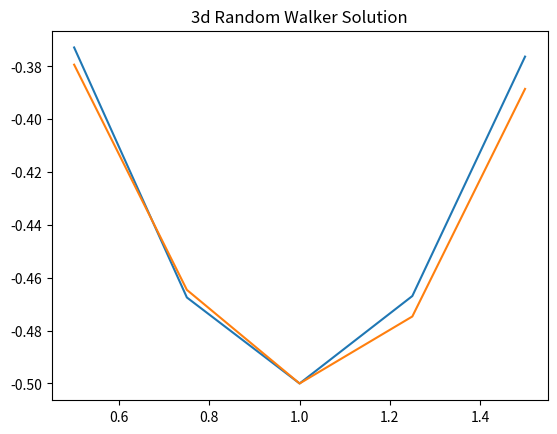

Reproduce this figure in Python.
import math
import random
import matplotlib.pyplot as plt

def metroman(p,delta, a, D=1,N=10000, M=1000, pos=[]):
    numTrans = 0
    print("Monte-Carlo Alg Started...")
    for n in range(N):
        for i in range(M):
            xi = []
            mag = 0
            magi = 0
            for d in range(D):
                dx = delta* (2*random.random()-1)
                xi.append(abs(pos[d][n] + dx))
                mag += pos[d][n]**2
                magi += xi[d]**2
            mag  = math.sqrt(mag)
            magi = math.sqrt(magi)
            w = p(magi,a)/p(mag,a)
            if (w > 1 or w > random.random()):
                for d in range(D):
                    pos[d][n] = xi[d]
                numTrans += 1
    print("MC Alg Complete")
    print("Average num of transitions:", numTrans/M/N)

print("Problem 1:______________________________")
def hydrogen1d(r, alpha):
    return r**2 * math.exp(-2*alpha*abs(r))

alphas = [0.50, 0.75, 1.00, 1.25, 1.50]
EList = []
N = 10000 
M = 100
for a in alphas:
    print("\tFor \u03B1 =", a)
    E = 0
    rList = [0.5] * N
    metroman(hydrogen1d, 5/a, a, M=M, pos=[rList])
    for i in range(N):
        E += -a**2 /2 + (a-1)/rList[i]
    EList.append(E/N)
plt.plot(alphas, EList)
plt.title("1d Random Walker Solution")
plt.show()

print("\n\nProblem 2:______________________________")
def hydrogen3d(r, alpha):
    return math.exp(-2*alpha*r)
alphas = [0.50, 0.75, 1.00, 1.25, 1.50]
EList = []
N = 10000
M = 100
for a in alphas:
    print("\tFor \u03B1 =", a)
    E = 0
    rList = [[0.5]*N, [0.5]*N, [0.5]*N]
    metroman(hydrogen3d, 1.5/a, a, M=M, pos=rList, D=3)
    for i in range(N):
        E += -a**2 /2 + (a-1)/math.sqrt(rList[0][i]**2 + rList[1][i]**2 + rList[2][i]**2)
    EList.append(E/N)
plt.plot(alphas, EList)
plt.title("3d Random Walker Solution")
plt.show()